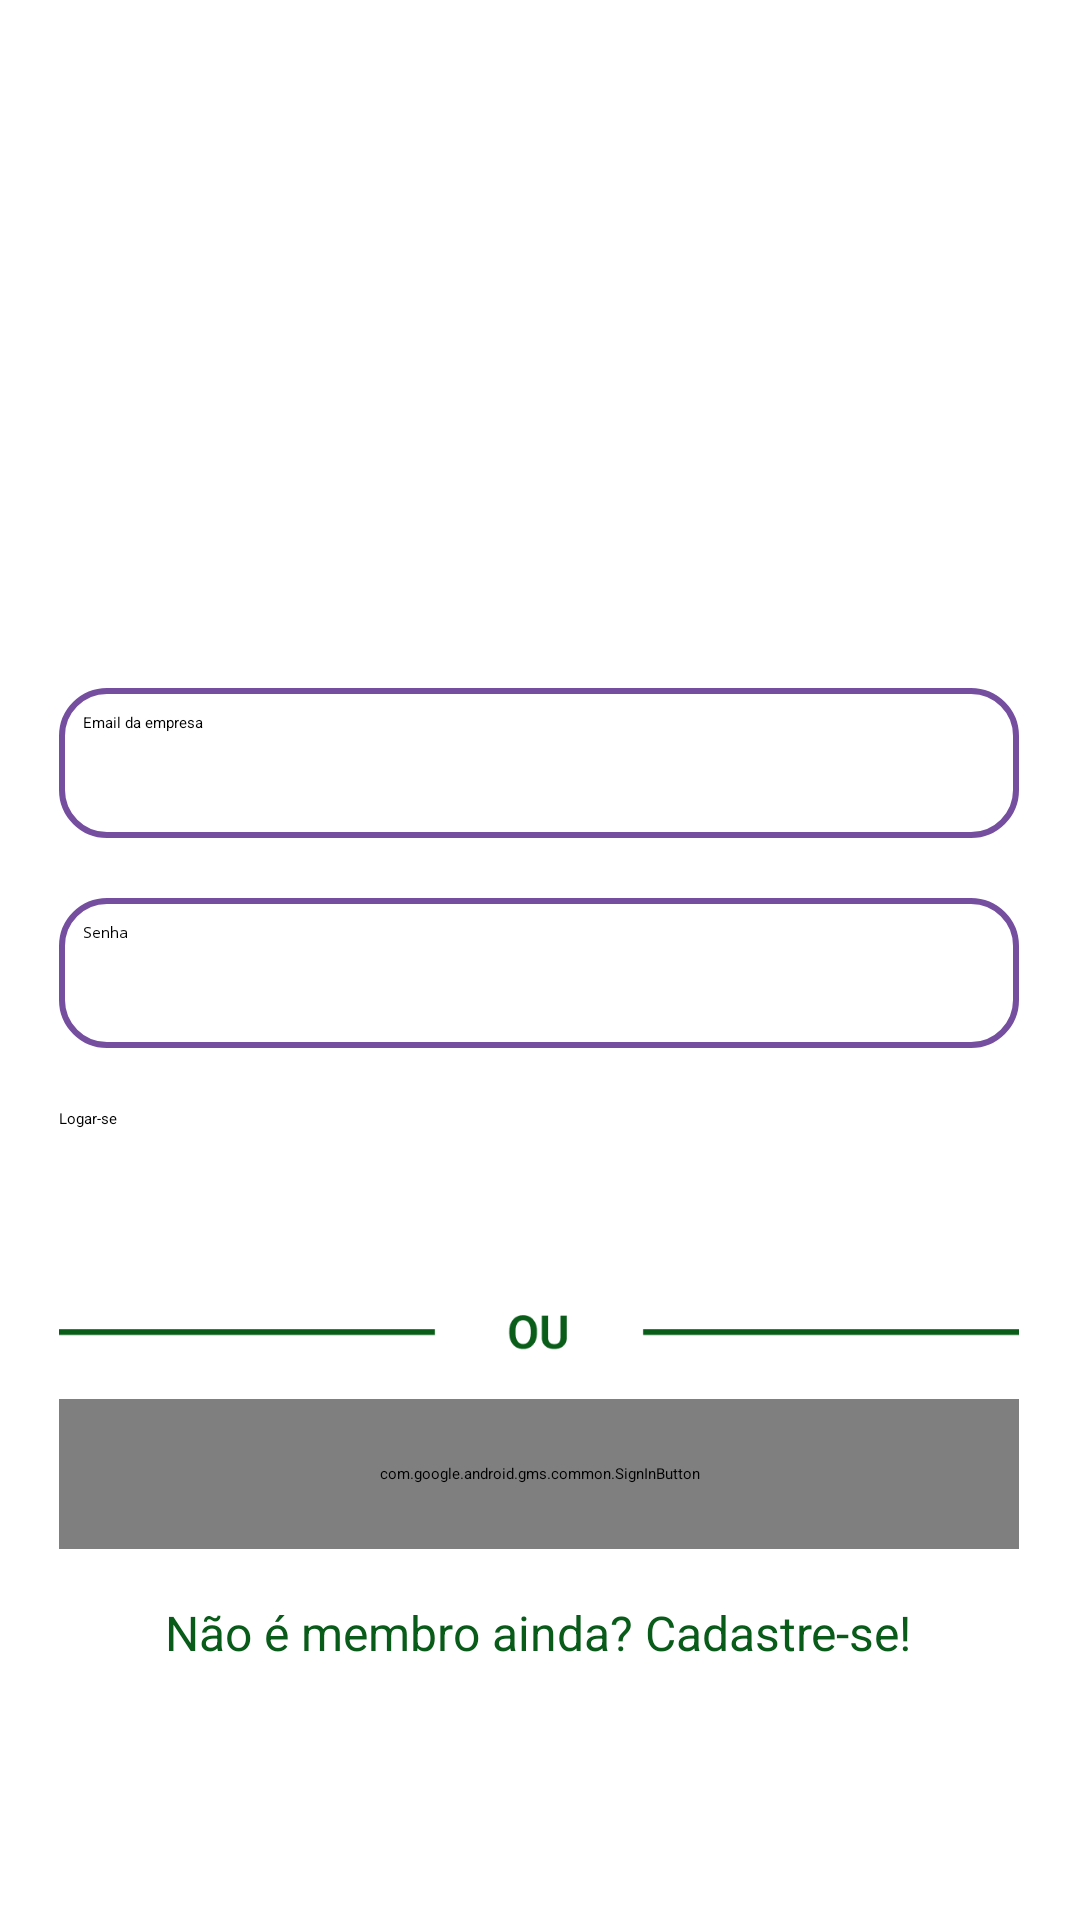

This screen was rendered from an Android layout file. Write that file and the resources it references.
<!-- AndroidManifest.xml: application theme Theme.PurpuraApp -->
<!-- res/layout/activity_log_in.xml -->
<?xml version="1.0" encoding="utf-8"?>
<androidx.constraintlayout.widget.ConstraintLayout xmlns:android="http://schemas.android.com/apk/res/android"
    android:theme="@style/Theme.PurpuraApp"
    xmlns:app="http://schemas.android.com/apk/res-auto"
    xmlns:tools="http://schemas.android.com/tools"
    android:id="@+id/main"
    android:layout_width="match_parent"
    android:layout_height="match_parent"
    tools:context=".ui.screens.autentication.Login">

    <com.google.android.gms.common.SignInButton
        android:id="@+id/loginWithGoogle"
        android:layout_width="320dp"
        android:layout_height="50dp"
        android:layout_marginTop="12dp"
        android:text="Google"
        app:layout_constraintEnd_toEndOf="parent"
        app:layout_constraintHorizontal_bias="0.494"
        app:layout_constraintStart_toStartOf="parent"
        app:layout_constraintTop_toBottomOf="@+id/imageView10" />

    <Button
        android:id="@+id/loginButton"
        android:layout_width="320sp"
        android:layout_height="50sp"
        android:layout_marginTop="20dp"
        android:backgroundTint="#774FA4"
        android:text="Logar-se"
        app:cornerRadius="15sp"
        app:layout_constraintEnd_toEndOf="parent"
        app:layout_constraintHorizontal_bias="0.494"
        app:layout_constraintStart_toStartOf="parent"
        app:layout_constraintTop_toBottomOf="@+id/loginPassword" />

    <TextView
        android:id="@+id/loginRegisterText"
        android:layout_width="wrap_content"
        android:layout_height="wrap_content"
        android:layout_marginTop="17dp"
        android:text="Não é membro ainda? Cadastre-se!"
        android:textColor="#095B19"
        android:textSize="16sp"
        app:layout_constraintEnd_toEndOf="parent"
        app:layout_constraintHorizontal_bias="0.496"
        app:layout_constraintStart_toStartOf="parent"
        app:layout_constraintTop_toBottomOf="@+id/loginWithGoogle" />

    <ImageView
        android:id="@+id/imageView10"
        android:layout_width="320sp"
        android:layout_height="20sp"
        android:layout_marginTop="15dp"
        android:src="@drawable/oder_separation"
        app:layout_constraintEnd_toEndOf="parent"
        app:layout_constraintHorizontal_bias="0.494"
        app:layout_constraintStart_toStartOf="parent"
        app:layout_constraintTop_toBottomOf="@+id/loginButton" />

    <EditText
        android:id="@+id/loginEmail"
        android:layout_width="320sp"
        android:layout_height="50sp"
        android:layout_marginTop="12dp"
        android:background="@drawable/round_border"
        android:ems="10"
        android:hint="Email da empresa"
        android:inputType="textEmailAddress"
        app:layout_constraintEnd_toEndOf="parent"
        app:layout_constraintHorizontal_bias="0.494"
        app:layout_constraintStart_toStartOf="parent"
        app:layout_constraintTop_toBottomOf="@+id/textView3" />

    <EditText
        android:id="@+id/loginPassword"
        android:layout_width="320sp"
        android:layout_height="50sp"
        android:layout_marginTop="20dp"
        android:background="@drawable/round_border"
        android:ems="10"
        android:hint="Senha"
        android:inputType="textPassword"
        app:layout_constraintEnd_toEndOf="parent"
        app:layout_constraintHorizontal_bias="0.494"
        app:layout_constraintStart_toStartOf="parent"
        app:layout_constraintTop_toBottomOf="@+id/loginEmail" />

    <TextView
        android:id="@+id/textView3"
        android:layout_width="wrap_content"
        android:layout_height="wrap_content"
        android:layout_marginTop="172dp"
        android:text="Login"
        android:textColor="@color/verde_padrao"
        android:textSize="34sp"
        android:textStyle="bold"
        app:layout_constraintEnd_toEndOf="parent"
        app:layout_constraintStart_toStartOf="parent"
        app:layout_constraintTop_toTopOf="parent" />

</androidx.constraintlayout.widget.ConstraintLayout>
<!-- resources referenced by this layout -->
<resources>
  <color name="verde_padrao">#095D19</color>
  <!-- drawable oder_separation: png bitmap (drawable, 2043 bytes) -->
  <!-- drawable round_border (drawable) -->
  <?xml version="1.0" encoding="utf-8"?>
  <shape xmlns:android="http://schemas.android.com/apk/res/android"
      android:shape="rectangle">
  
      
      <stroke
          android:width="2dp"
          android:color="#754EA0" />
  
      
      <corners android:radius="15sp" />
  
      <solid android:color="@android:color/transparent" />
  
      <padding
          android:left="8dp"
          android:top="8dp"
          android:right="8dp"
          android:bottom="8dp" />
  </shape>
  <style name="Theme.PurpuraApp" parent="Theme.MaterialComponents.DayNight.NoActionBar">
          <item name="colorPrimary">@color/roxo_padrao</item>
          <item name="colorPrimaryVariant">@color/roxo_claro</item>
          <item name="colorOnPrimary">@color/white</item>
          <item name="colorSecondary">@color/verde_padrao</item>
          <item name="colorSecondaryVariant">@color/cinza_padrao</item>
          <item name="colorOnSecondary">@color/white</item>
          <item name="android:statusBarColor">?attr/colorPrimaryVariant</item>
      </style>
  <color name="roxo_padrao">#754EA0</color>
  <color name="roxo_claro">#987AB7</color>
  <color name="white">#FFFFFFFF</color>
  <color name="cinza_padrao">#6E6E6E</color>
</resources>
